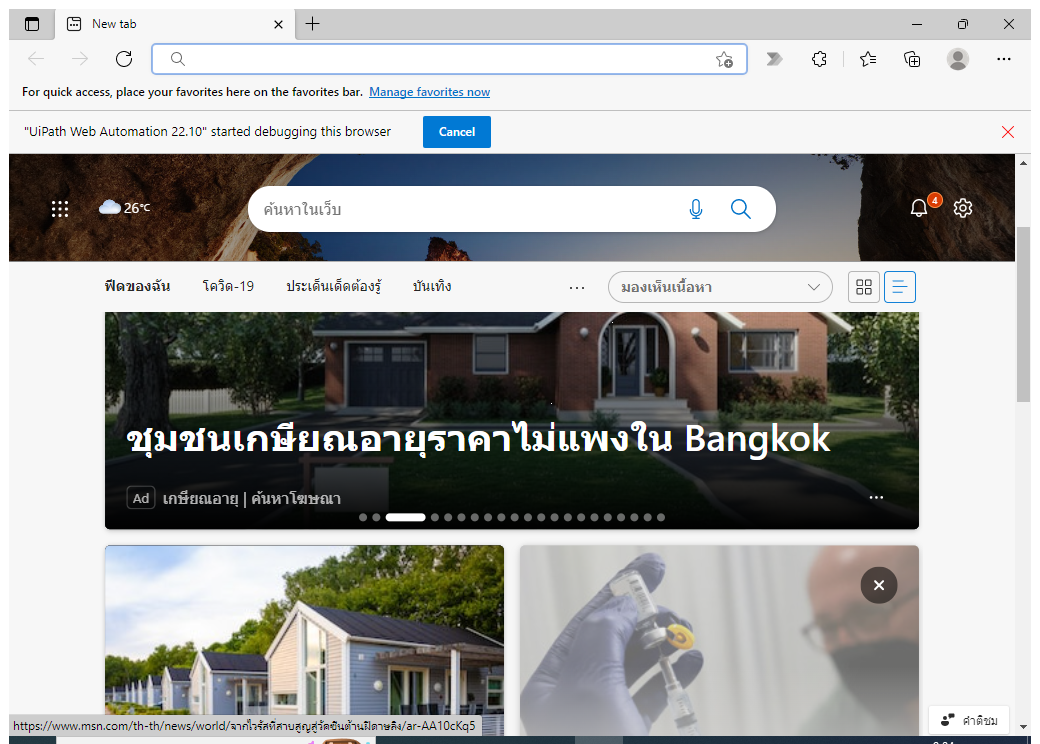
Workflow: Main

Step 1: Use Browser Edge: New tab in window 'New tab' (msedge.exe)

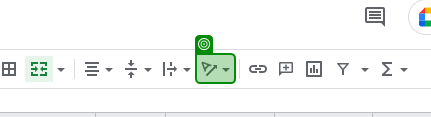
Step 2: check

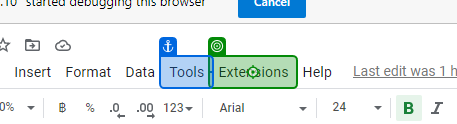
Step 3: click on 'Extensions'

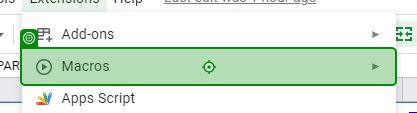
Step 4: click on 'Macros►'

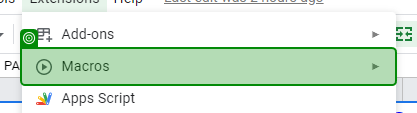
Step 5: check 'Macros►'

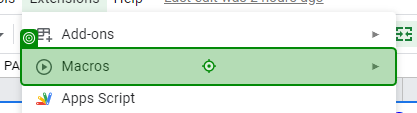
Step 6: click on 'Macros►'

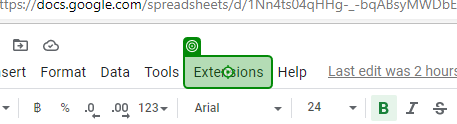
Step 7: click on 'Extensions'

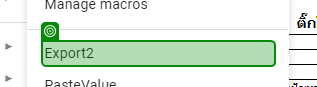
Step 8: check 'Export2'

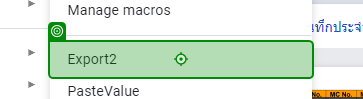
Step 9: click on 'Export2'

Step 10: click on 'Extensions' (same screen as step 7)

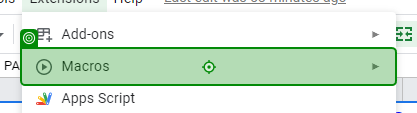
Step 11: click on 'Macros►'

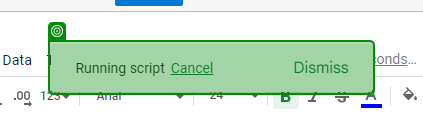
Step 12: check 'Running scriptCancelDis…'